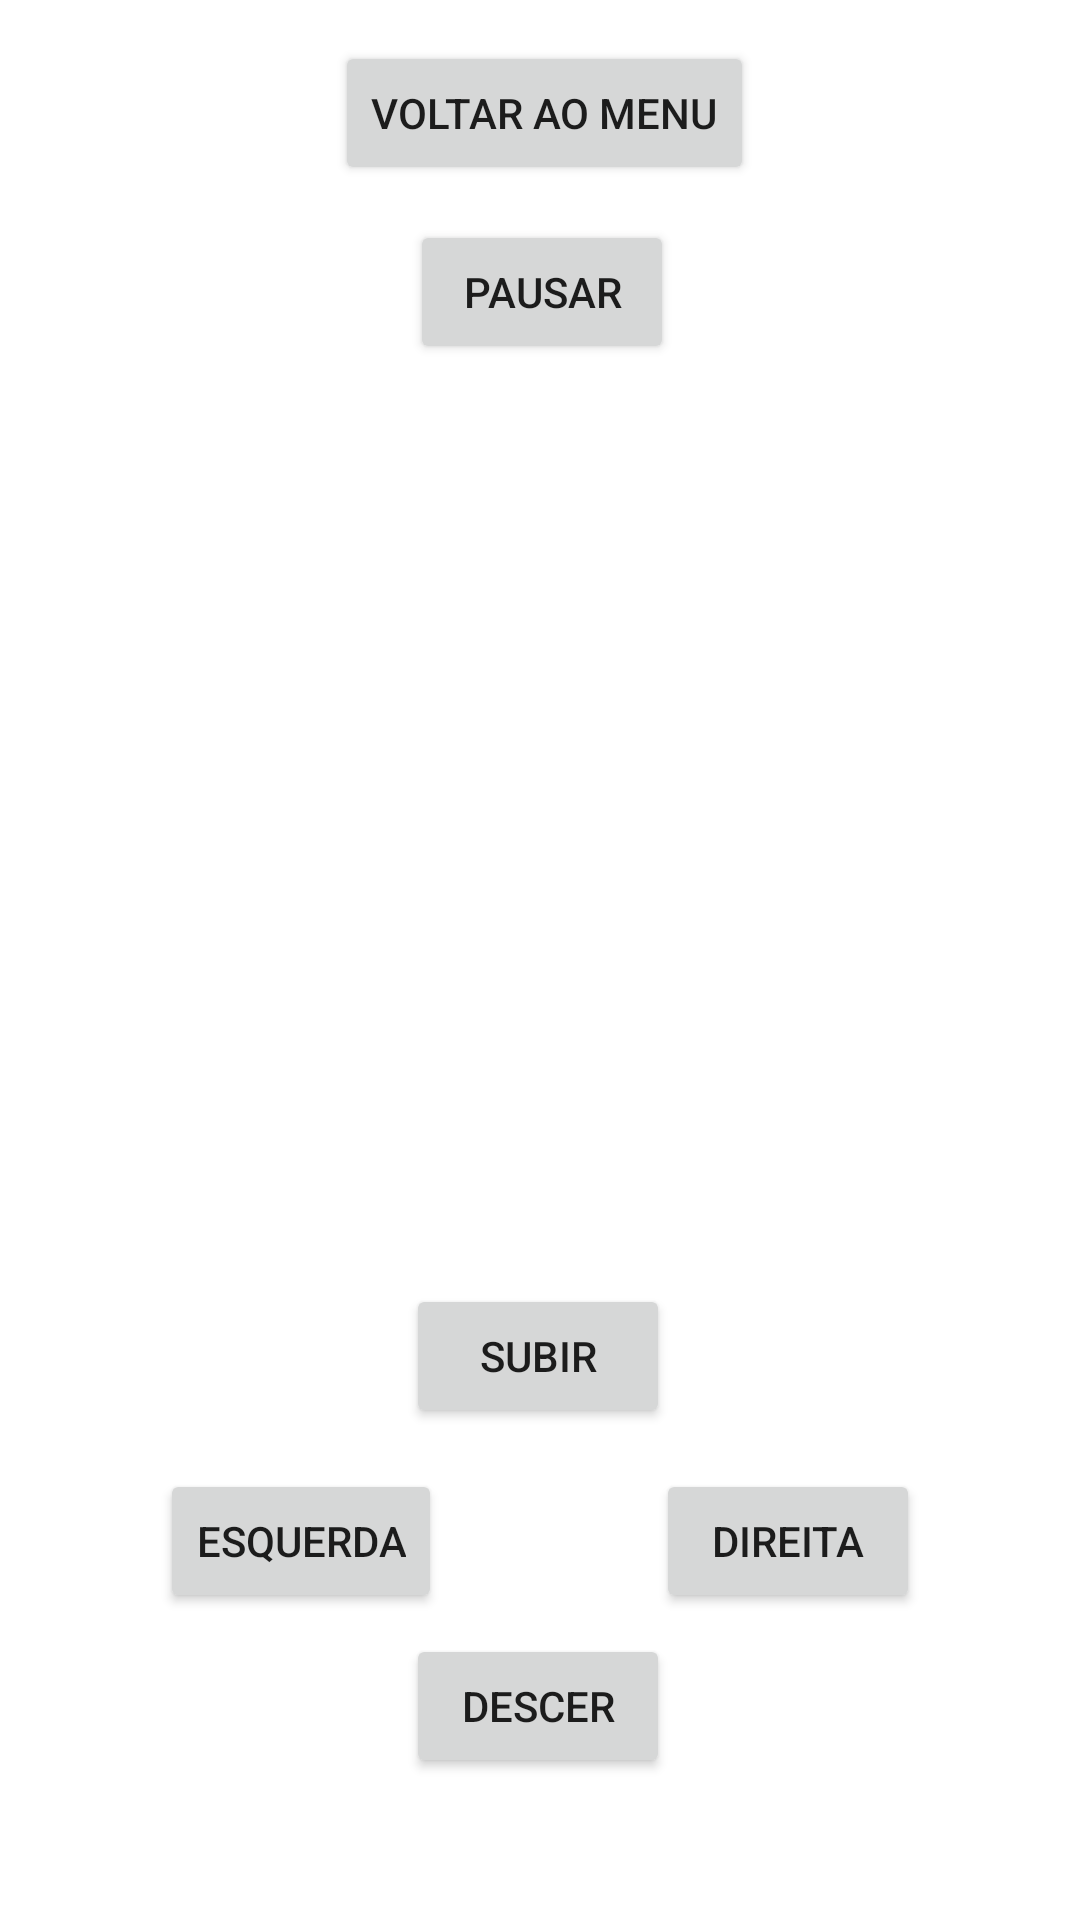

Produce the Android XML layout that renders to this screen, including the resource entries it uses.
<!-- AndroidManifest.xml: application theme Theme.JogoCobrinha -->
<!-- res/layout/activity_tela_jogo.xml -->
<?xml version="1.0" encoding="utf-8"?>
<layout xmlns:android="http://schemas.android.com/apk/res/android"
    xmlns:app="http://schemas.android.com/apk/res-auto"
    xmlns:tools="http://schemas.android.com/tools">

    <data>
        <variable
            name="TelaDeJogo"
            type="com.example.jogocobrinha.viewmodels.TelaDeJogoViewModel" />
    </data>

    <LinearLayout
        android:layout_width="match_parent"
        android:layout_height="match_parent"
        android:orientation="vertical"
        android:background="@drawable/forest"
        tools:context=".activities.ActivityJogo">

        <androidx.constraintlayout.widget.ConstraintLayout
            android:layout_width="match_parent"
            android:layout_height="match_parent">

            <GridLayout
                android:id="@+id/telaJogo"
                android:layout_width="wrap_content"
                android:layout_height="wrap_content"
                app:layout_constraintBottom_toBottomOf="parent"
                app:layout_constraintEnd_toEndOf="parent"
                app:layout_constraintStart_toStartOf="parent"
                app:layout_constraintTop_toTopOf="parent"
                app:layout_constraintVertical_bias="0.432">

            </GridLayout>

            <Button
                android:id="@+id/button10"
                android:layout_width="wrap_content"
                android:layout_height="wrap_content"
                android:text="@string/subir"
                app:layout_constraintBottom_toBottomOf="parent"
                app:layout_constraintEnd_toEndOf="parent"
                app:layout_constraintHorizontal_bias="0.498"
                app:layout_constraintStart_toStartOf="parent"
                app:layout_constraintTop_toTopOf="parent"
                app:layout_constraintVertical_bias="0.723" />

            <Button
                android:id="@+id/button11"
                android:layout_width="wrap_content"
                android:layout_height="wrap_content"
                android:text="@string/descer"
                app:layout_constraintBottom_toBottomOf="parent"
                app:layout_constraintEnd_toEndOf="parent"
                app:layout_constraintHorizontal_bias="0.498"
                app:layout_constraintStart_toStartOf="parent"
                app:layout_constraintTop_toTopOf="parent"
                app:layout_constraintVertical_bias="0.92" />

            <Button
                android:id="@+id/button12"
                android:layout_width="wrap_content"
                android:layout_height="wrap_content"
                android:text="@string/direita"
                app:layout_constraintBottom_toBottomOf="parent"
                app:layout_constraintEnd_toEndOf="parent"
                app:layout_constraintHorizontal_bias="0.804"
                app:layout_constraintStart_toStartOf="parent"
                app:layout_constraintTop_toTopOf="parent"
                app:layout_constraintVertical_bias="0.827" />

            <Button
                android:id="@+id/button13"
                android:layout_width="wrap_content"
                android:layout_height="wrap_content"
                android:text="@string/esquerda"
                app:layout_constraintBottom_toBottomOf="parent"
                app:layout_constraintEnd_toEndOf="parent"
                app:layout_constraintHorizontal_bias="0.201"
                app:layout_constraintStart_toStartOf="parent"
                app:layout_constraintTop_toTopOf="parent"
                app:layout_constraintVertical_bias="0.827" />

            <Button
                android:id="@+id/button14"
                android:layout_width="wrap_content"
                android:layout_height="wrap_content"
                android:text="@string/voltar_ao_menu"
                app:layout_constraintBottom_toBottomOf="parent"
                app:layout_constraintEnd_toEndOf="parent"
                app:layout_constraintHorizontal_bias="0.507"
                app:layout_constraintStart_toStartOf="parent"
                app:layout_constraintTop_toTopOf="parent"
                app:layout_constraintVertical_bias="0.023" />

            <Button
                android:id="@+id/button4"
                android:layout_width="wrap_content"
                android:layout_height="wrap_content"
                android:text="@string/pausar"
                app:layout_constraintBottom_toBottomOf="parent"
                app:layout_constraintEnd_toEndOf="parent"
                app:layout_constraintHorizontal_bias="0.503"
                app:layout_constraintStart_toStartOf="parent"
                app:layout_constraintTop_toTopOf="parent"
                app:layout_constraintVertical_bias="0.124" />

            <TextView
                android:id="@+id/textView"
                android:layout_width="88dp"
                android:layout_height="38dp"
                app:layout_constraintBottom_toBottomOf="parent"
                app:layout_constraintEnd_toEndOf="parent"
                app:layout_constraintHorizontal_bias="0.495"
                app:layout_constraintStart_toStartOf="parent"
                app:layout_constraintTop_toTopOf="parent"
                app:layout_constraintVertical_bias="0.21" />

        </androidx.constraintlayout.widget.ConstraintLayout>

    </LinearLayout>


</layout>
<!-- resources referenced by this layout -->
<resources>
  <string name="descer">Descer</string>
  <string name="direita">Direita</string>
  <string name="esquerda">Esquerda</string>
  <string name="pausar">Pausar</string>
  <string name="subir">Subir</string>
  <string name="voltar_ao_menu">Voltar ao Menu</string>
  <style name="Theme.JogoCobrinha" parent="Theme.MaterialComponents.DayNight.DarkActionBar">
          
          <item name="colorPrimary">@color/purple_500</item>
          <item name="colorPrimaryVariant">@color/purple_700</item>
          <item name="colorOnPrimary">@color/white</item>
          
          <item name="colorSecondary">@color/teal_200</item>
          <item name="colorSecondaryVariant">@color/teal_700</item>
          <item name="colorOnSecondary">@color/black</item>
          
          <item name="android:statusBarColor" tools:targetApi="l">?attr/colorPrimaryVariant</item>
          
      </style>
  <!-- not gathered from this repository: default colours our renderer supplied (Android Studio template values) -->
  <color name="purple_500">#FF6200EE</color>
  <color name="purple_700">#FF3700B3</color>
  <color name="teal_200">#FF03DAC5</color>
  <color name="teal_700">#FF018786</color>
  <color name="black">#FF000000</color>
  <color name="white">#FFFFFFFF</color>
</resources>
